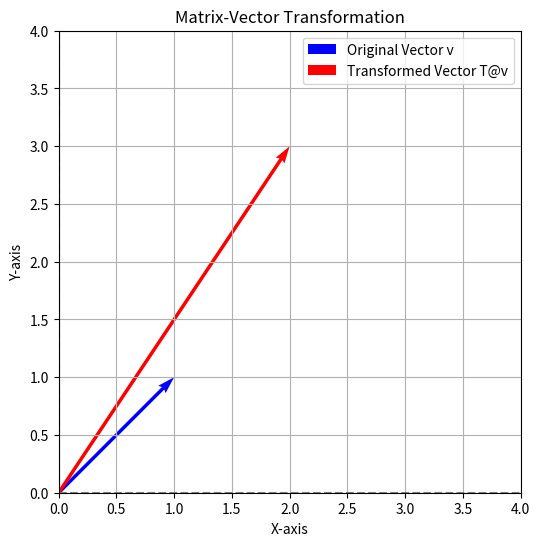

This chart was generated by the following Python code:
# Import necessary libraries
import numpy as np

# Example 1: Multiplying a 2x3 matrix by a 3x2 matrix
A = np.array([
    [1, 2, 3],
    [4, 5, 6]
])

B = np.array([
    [7, 8],
    [9, 10],
    [11, 12]
])

print("Matrix A (2x3):\n", A)
print("Shape of A:", A.shape)
print("\nMatrix B (3x2):\n", B)
print("Shape of B:", B.shape)

# Using np.dot()
C_dot = np.dot(A, B)
print("\nResult C = A . B (using np.dot):\n", C_dot)
print("Shape of C:", C_dot.shape) # Should be (2, 2)

# Using the @ operator
C_at = A @ B
print("\nResult C = A @ B (using @ operator):\n", C_at)
print("Shape of C:", C_at.shape) # Should be (2, 2)

# Example 2: Incompatible dimensions
D = np.array([
    [1, 2],
    [3, 4]
])
E = np.array([
    [5, 6],
    [7, 8],
    [9, 10]
])

print("\n---\n")
print("Matrix D (2x2):\n", D)
print("Shape of D:", D.shape)
print("\nMatrix E (3x2):\n", E)
print("Shape of E:", E.shape)

try:
    D @ E # This will cause an error because (2x2) @ (3x2) is not compatible
except ValueError as e:
    print("\nError when trying D @ E (2x2 @ 3x2):", e)
    print("Reason: Number of columns in D (2) does not match number of rows in E (3).")


# Your code for Exercise 1 here


# Solution for Exercise 1
X = np.array([
    [1, 0, 1],
    [2, 1, 0],
])

Y = np.array([
    [1, 2],
    [0, 1],
    [3, 0]
])

print("Matrix X ({}x{}):\n{}".format(*X.shape, X))
print("Matrix Y ({}x{}):\n{}".format(*Y.shape, Y))

print("\nPrediction for Z = X @ Y shape: (rows of X) x (columns of Y) = {}x{}".format(X.shape[0], Y.shape[1]))

Z = X @ Y

print("\nResult Z ({}x{}):\n{}".format(*Z.shape, Z))
print("Shape of Z:", Z.shape)


# Example: Transformation of a vector
T = np.array([
    [2, 0],
    [0, 3]
])

v = np.array([1, 1])

print("Transformation Matrix T (2x2):\n", T)
print("Shape of T:", T.shape)
print("\nVector v (2,):", v)
print("Shape of v:", v.shape)

transformed_v = T @ v

print("\nTransformed Vector (T @ v):", transformed_v)
print("Shape of Transformed Vector:", transformed_v.shape) # Still (2,)

# Let's visualize this transformation
import matplotlib.pyplot as plt

plt.figure(figsize=(6, 6))
plt.quiver(0, 0, v[0], v[1], angles='xy', scale_units='xy', scale=1, color='blue', label='Original Vector v')
plt.quiver(0, 0, transformed_v[0], transformed_v[1], angles='xy', scale_units='xy', scale=1, color='red', label='Transformed Vector T@v')

plt.xlim(0, 4)
plt.ylim(0, 4)
plt.axvline(x=0, color='gray', linestyle='--')
plt.axhline(y=0, color='gray', linestyle='--')
plt.grid()
plt.xlabel("X-axis")
plt.ylabel("Y-axis")
plt.title("Matrix-Vector Transformation")
plt.legend()
plt.gca().set_aspect('equal', adjustable='box')
plt.show()

# Your code for Exercise 2 here

# Your explanation here:
# (Type your answer here as a Python comment or in a markdown cell below)


# Solution for Exercise 2
input_features = np.array([0.5, 1.2, -0.3])

weights = np.array([
    [0.1, 0.4],
    [0.7, 0.2],
    [0.3, 0.9]
])

print("Input Features Vector ({}):\n{}".format(input_features.shape, input_features))
print("Weights Matrix ({}x{}):\n{}".format(*weights.shape, weights))

print("\nPrediction for output_activations shape: (rows of input_features is effectively 1) x (columns of weights) = (1, {}) or just ({},)".format(weights.shape[1], weights.shape[1]))

output_activations = input_features @ weights

print("\nOutput Activations Vector ({}):\n{}".format(output_activations.shape, output_activations))
print("Shape of Output Activations:", output_activations.shape)

print("\nExplanation:\n")
print("In this context, each element in the `output_activations` vector represents the 'activation' or 'weighted sum'\n",
      "for a particular neuron in the next layer of the neural network. For example, `output_activations[0]`\n",
      "is the weighted sum of `input_features` where the weights are taken from the first column of the `weights` matrix.\n",
      "This is a fundamental step before applying an activation function (like ReLU or Sigmoid) to introduce non-linearity.")


matrix_A = np.array([
    [1, 2],
    [3, 4]
])

matrix_B = np.array([
    [5, 6],
    [7, 8]
])

print("Matrix A:\n", matrix_A)
print("\nMatrix B:\n", matrix_B)

# Calculate A @ B
AB = matrix_A @ matrix_B
print("\nResult of A @ B:\n", AB)

# Calculate B @ A
BA = matrix_B @ matrix_A
print("\nResult of B @ A:\n", BA)

# Check if they are equal
print("\nAre A @ B and B @ A equal?:", np.array_equal(AB, BA))

if not np.array_equal(AB, BA):
    print("This confirms that matrix multiplication is generally not commutative.")

# Your code for Exercise 3 here

# Your comment here:
# (Type your answer here as a Python comment or in a markdown cell below)


# Solution for Exercise 3
M_alpha = np.array([
    [1, 2, 3],
    [0, 1, 4],
    [5, 6, 7]
])

M_beta = np.array([
    [8, 1, 2],
    [3, 0, 5],
    [6, 7, 0]
])

print("Matrix M_alpha:\n", M_alpha)
print("\nMatrix M_beta:\n", M_beta)

product1 = M_alpha @ M_beta
print("\nResult of M_alpha @ M_beta (Product 1):\n", product1)

product2 = M_beta @ M_alpha
print("\nResult of M_beta @ M_alpha (Product 2):\n", product2)

are_equal = np.array_equal(product1, product2)
print("\nAre Product 1 and Product 2 equal?:", are_equal)

print("\nImplications of Non-Commutativity:\n")
print("Non-commutativity means that the order of matrix multiplications matters significantly.\n",
      "In real-world applications, especially in computer graphics, robotics, or sequential data processing,\n",
      "a sequence of transformations (like rotations, scaling, translations represented by matrices)\n",
      "will produce different final results depending on the order in which they are applied. For example,\n",
      "rotating an object then moving it is generally not the same as moving it then rotating it.")
